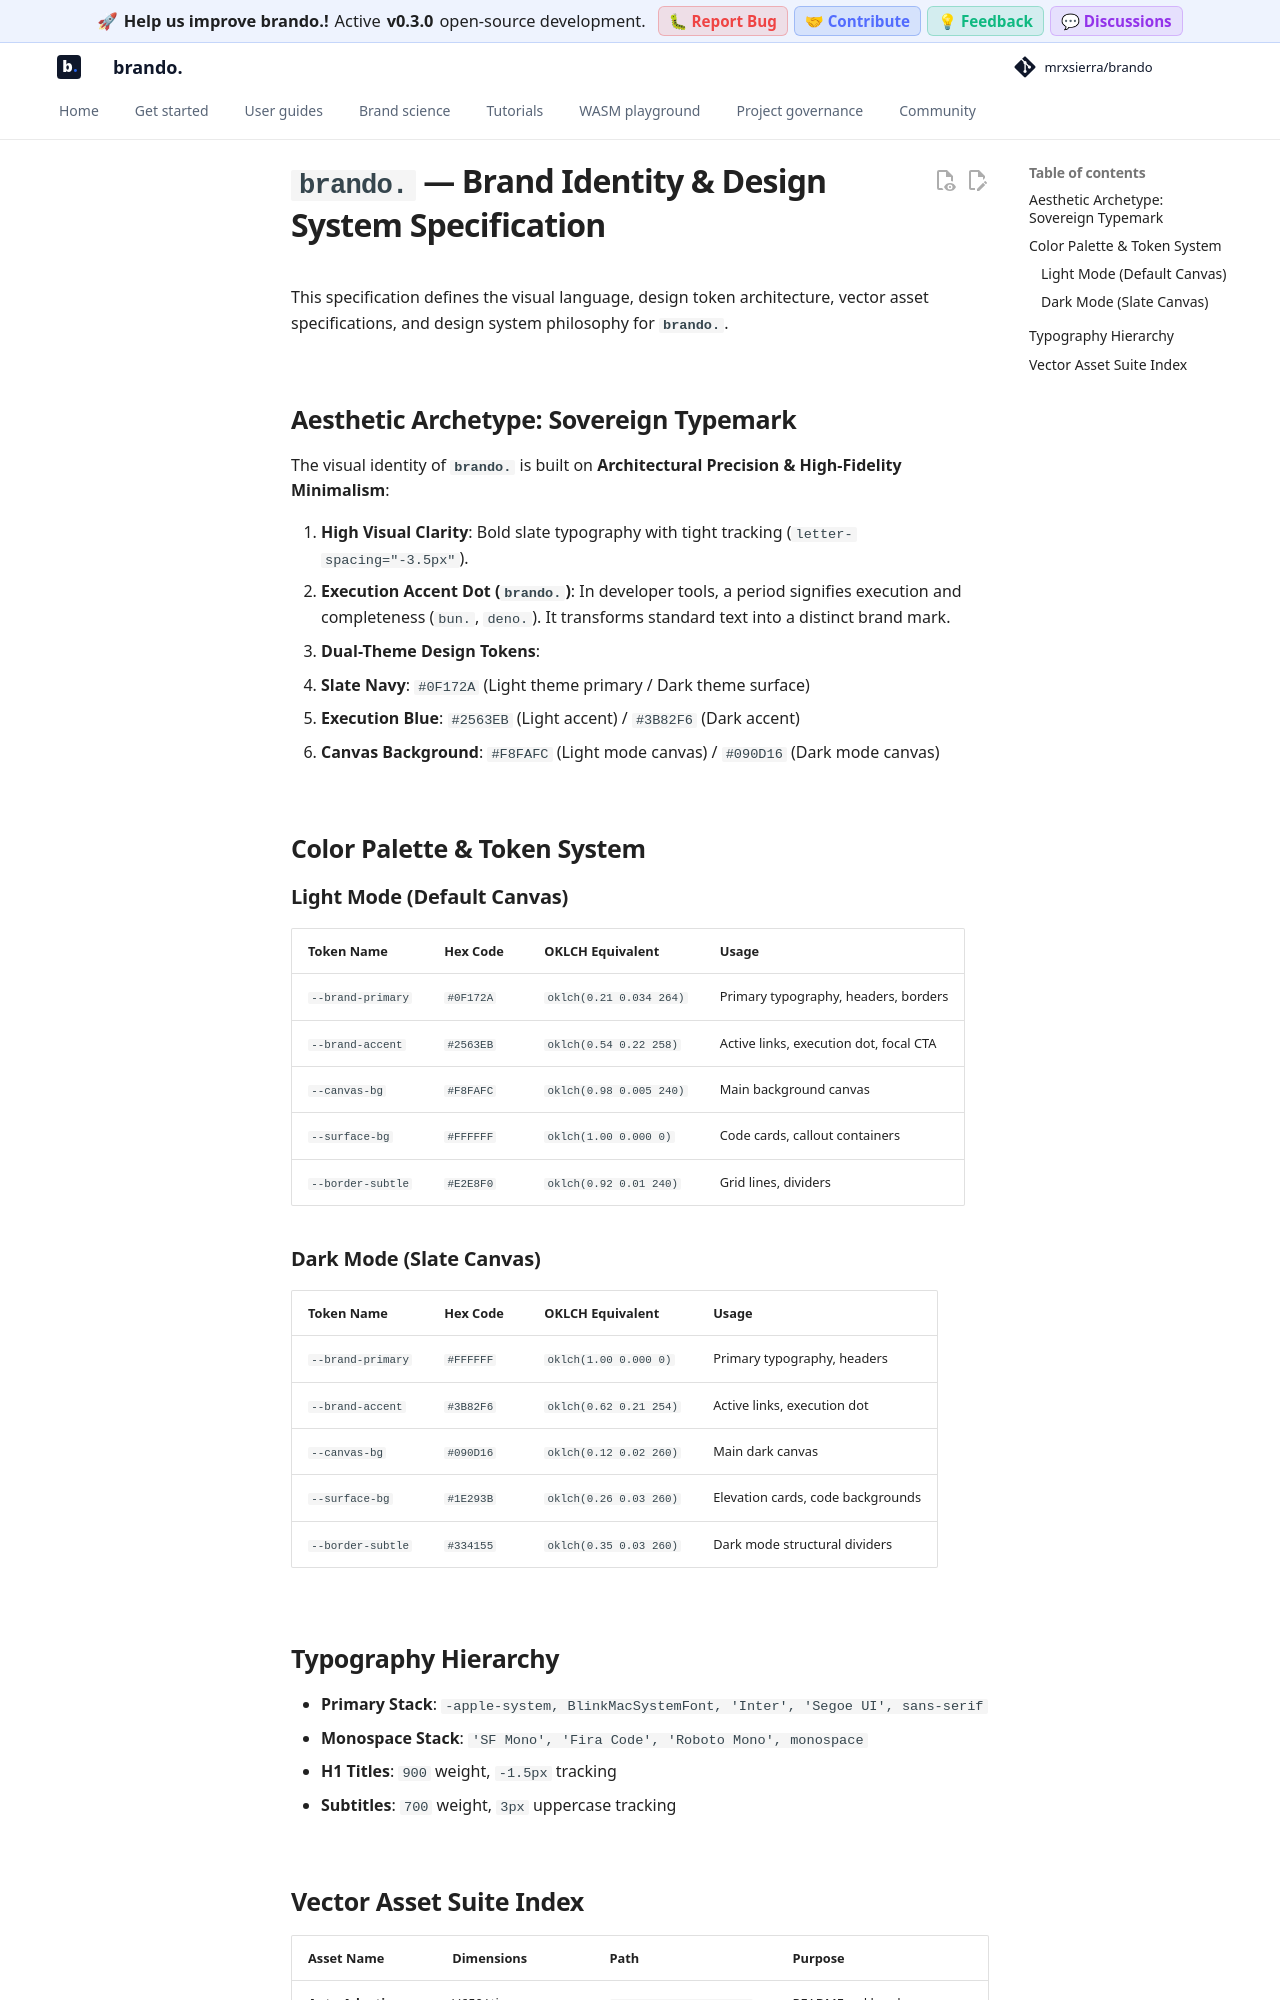

repository: mrxsierra/brando · page: latest/branding/brand_identity_spec/index.html · generator: mkdocs

# `brando.` — Brand Identity & Design System Specification

This specification defines the visual language, design token architecture, vector asset specifications, and design system philosophy for **`brando.`**. 

---

## Aesthetic Archetype: Sovereign Typemark

The visual identity of **`brando.`** is built on **Architectural Precision & High-Fidelity Minimalism**:

1. **High Visual Clarity**: Bold slate typography with tight tracking (`letter-spacing="-3.5px"`).
2. **Execution Accent Dot (`brando.`)**: In developer tools, a period signifies execution and completeness (`bun.`, `deno.`). It transforms standard text into a distinct brand mark.
3. **Dual-Theme Design Tokens**:
   - **Slate Navy**: `#0F172A` (Light theme primary / Dark theme surface)
   - **Execution Blue**: `#2563EB` (Light accent) / `#3B82F6` (Dark accent)
   - **Canvas Background**: `#F8FAFC` (Light mode canvas) / `#090D16` (Dark mode canvas)

---

## Color Palette & Token System

### Light Mode (Default Canvas)

| Token Name | Hex Code | OKLCH Equivalent | Usage |
| :--- | :--- | :--- | :--- |
| `--brand-primary` | `#0F172A` | `oklch(0.21 0.034 264)` | Primary typography, headers, borders |
| `--brand-accent` | `#2563EB` | `oklch(0.54 0.22 258)` | Active links, execution dot, focal CTA |
| `--canvas-bg` | `#F8FAFC` | `oklch(0.98 0.005 240)` | Main background canvas |
| `--surface-bg` | `#FFFFFF` | `oklch(1.00 0.000 0)` | Code cards, callout containers |
| `--border-subtle` | `#E2E8F0` | `oklch(0.92 0.01 240)` | Grid lines, dividers |

### Dark Mode (Slate Canvas)

| Token Name | Hex Code | OKLCH Equivalent | Usage |
| :--- | :--- | :--- | :--- |
| `--brand-primary` | `#FFFFFF` | `oklch(1.00 0.000 0)` | Primary typography, headers |
| `--brand-accent` | `#3B82F6` | `oklch(0.62 0.21 254)` | Active links, execution dot |
| `--canvas-bg` | `#090D16` | `oklch(0.12 0.02 260)` | Main dark canvas |
| `--surface-bg` | `#1E293B` | `oklch(0.26 0.03 260)` | Elevation cards, code backgrounds |
| `--border-subtle` | `#334155` | `oklch(0.35 0.03 260)` | Dark mode structural dividers |

---

## Typography Hierarchy

- **Primary Stack**: `-apple-system, BlinkMacSystemFont, 'Inter', 'Segoe UI', sans-serif`
- **Monospace Stack**: `'SF Mono', 'Fira Code', 'Roboto Mono', monospace`
- **H1 Titles**: `900` weight, `-1.5px` tracking
- **Subtitles**: `700` weight, `3px` uppercase tracking

---
